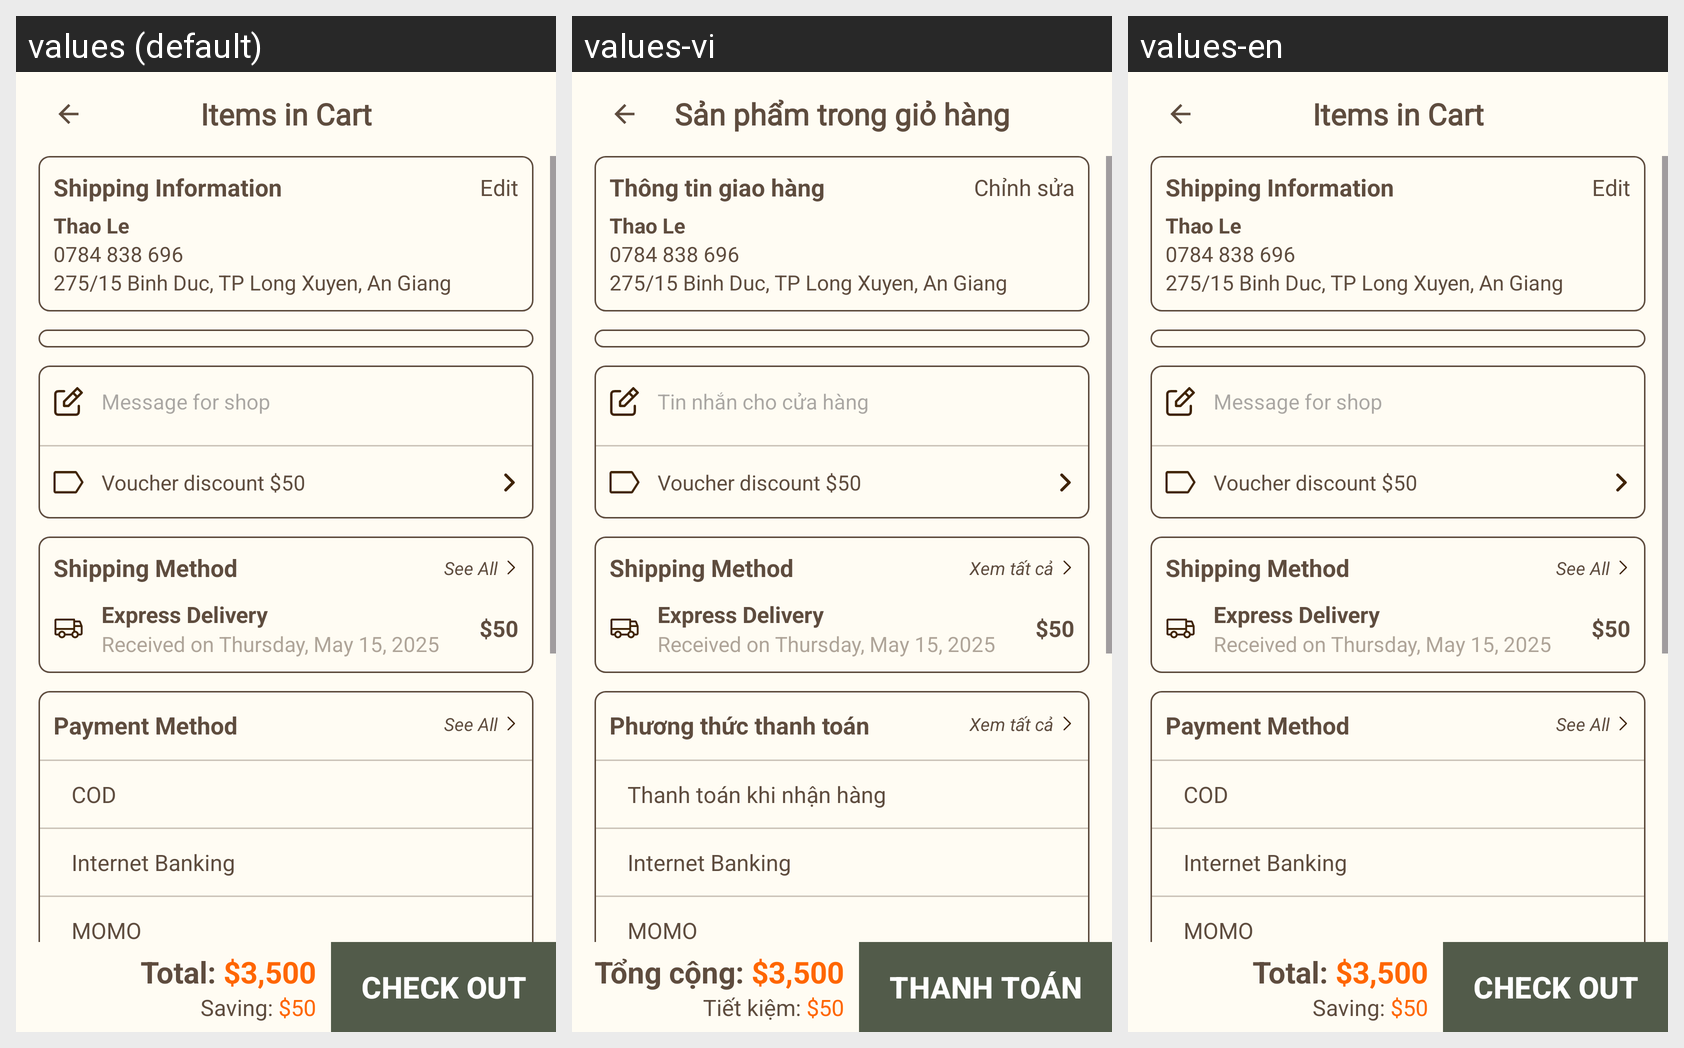

Strings drawn on this Android screen and how each of the app's shown locales translates them:
Android screen res/layout/fragment_main_payment.xml rendered under 3 locales, left to right: values (default), values-vi, values-en. Device: Nexus 5 (rendered at 1080×1920; each locale shown at half size, 540×960, under a caption strip naming it); theme Theme.EvoCasa.
Strings drawn on this screen, with the default value and each locale's value (text and hints the layout hard-codes, and strings that could not be matched under every locale, appear in the picture but are not listed):

title_shipping_address
  values: Shipping Information
  values-vi: Thông tin giao hàng
  values-en: Shipping Information

text_edit_underline
  values: Edit
  values-vi: Chỉnh sửa
  values-en: Edit

title_message_for_shop
  values: Message for shop
  values-vi: Tin nhắn cho cửa hàng
  values-en: Message for shop

title_see_all
  values: See All
  values-vi: Xem tất cả
  values-en: See All

title_payment_method
  values: Payment Method
  values-vi: Phương thức thanh toán
  values-en: Payment Method

title_cod
  values: COD
  values-vi: Thanh toán khi nhận hàng
  values-en: COD

title_banking
  values: Internet Banking
  values-vi: Internet Banking
  values-en: Internet Banking

title_momo
  values: MOMO
  values-vi: MOMO
  values-en: MOMO

title_total
  values: Total:
  values-vi: Tổng cộng:
  values-en: Total:

title_saving
  values: Saving:
  values-vi: Tiết kiệm:
  values-en: Saving:

title_check_out
  values: CHECK OUT
  values-vi: THANH TOÁN
  values-en: CHECK OUT

title_items_in_cart
  values: Items in Cart
  values-vi: Sản phẩm trong giỏ hàng
  values-en: Items in Cart
